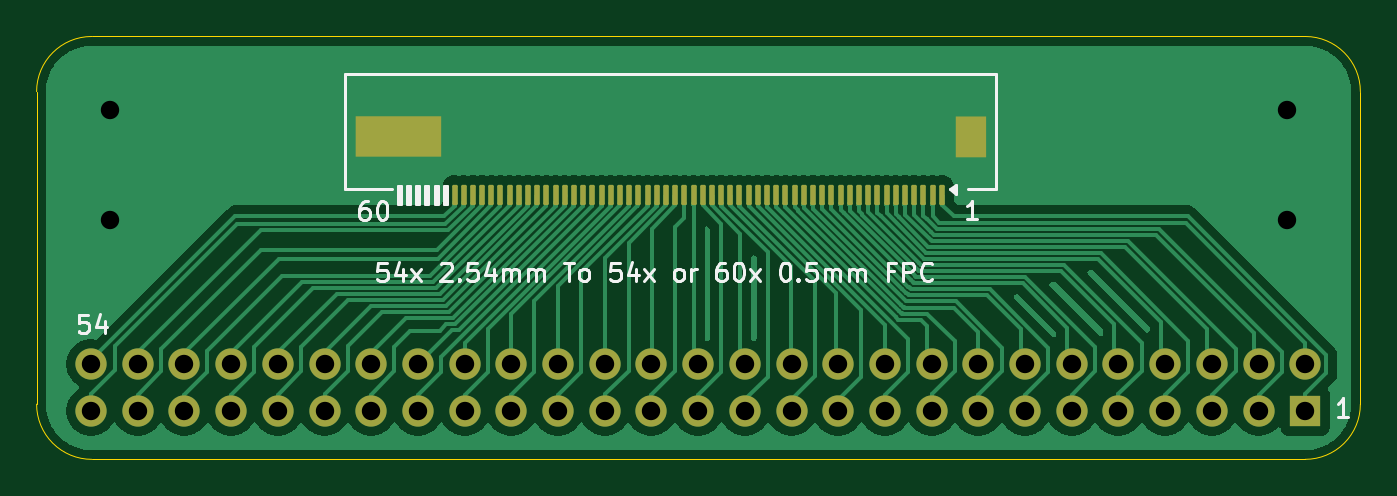
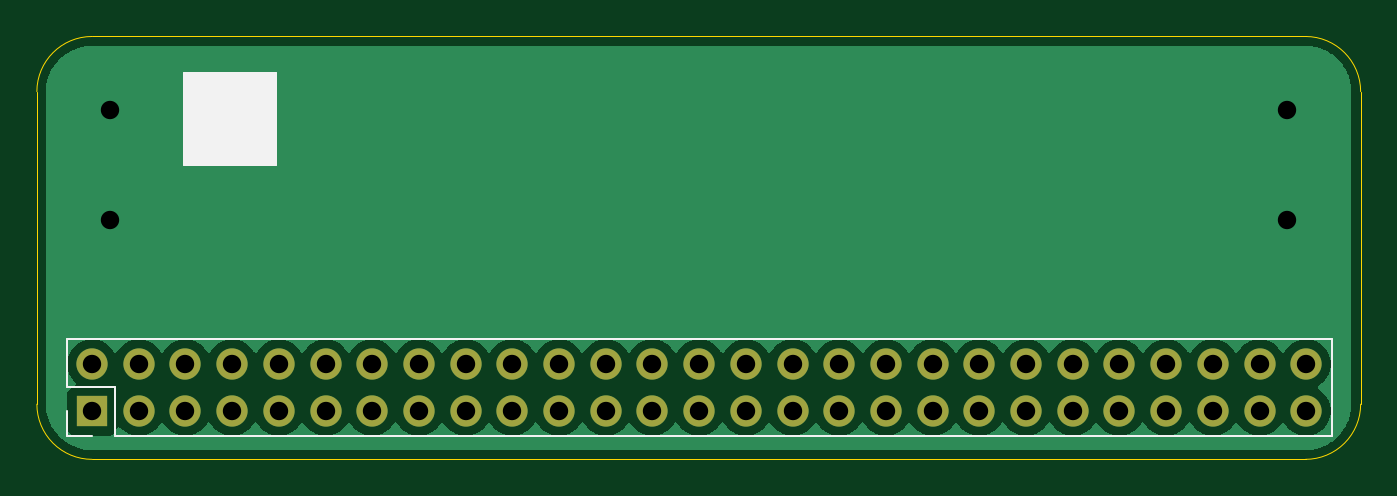
Circuit board: 9 layer files. Board 72.0 x 23.0 mm.
- bottom_copper: 54PinTo60RibbonAdapterBoard-CuBottom.gbr (47111 bytes)
- top_copper: 54PinTo60RibbonAdapterBoard-CuTop.gbr (110572 bytes)
- outline: 54PinTo60RibbonAdapterBoard-EdgeCuts.gbr (1018 bytes)
- bottom_mask: 54PinTo60RibbonAdapterBoard-MaskBottom.gbr (1953 bytes)
- top_mask: 54PinTo60RibbonAdapterBoard-MaskTop.gbr (4427 bytes)
- drill: 54PinTo60RibbonAdapterBoard-NPTH.drl (265 bytes)
- drill: 54PinTo60RibbonAdapterBoard-PTH.drl (1305 bytes)
- bottom_silk: 54PinTo60RibbonAdapterBoard-SilkBottom.gbr (2719 bytes)
- top_silk: 54PinTo60RibbonAdapterBoard-SilkTop.gbr (24499 bytes)

=== bottom_copper: 54PinTo60RibbonAdapterBoard-CuBottom.gbr (47111 bytes, source omitted) ===
=== top_copper: 54PinTo60RibbonAdapterBoard-CuTop.gbr (110572 bytes, source omitted) ===
=== outline: 54PinTo60RibbonAdapterBoard-EdgeCuts.gbr ===
%TF.GenerationSoftware,KiCad,Pcbnew,9.0.5*%
%TF.CreationDate,2025-10-30T00:02:27+00:00*%
%TF.ProjectId,54PinTo60RibbonAdapterBoard,35345069-6e54-46f3-9630-526962626f6e,rev?*%
%TF.SameCoordinates,Original*%
%TF.FileFunction,Profile,NP*%
%FSLAX46Y46*%
G04 Gerber Fmt 4.6, Leading zero omitted, Abs format (unit mm)*
G04 Created by KiCad (PCBNEW 9.0.5) date 2025-10-30 00:02:27*
%MOMM*%
%LPD*%
G01*
G04 APERTURE LIST*
%TA.AperFunction,Profile*%
%ADD10C,0.050000*%
%TD*%
G04 APERTURE END LIST*
D10*
X104000000Y-123000000D02*
G75*
G02*
X101000000Y-120000000I0J3000000D01*
G01*
X101000000Y-120000000D02*
X101000000Y-103000000D01*
X101000000Y-103000000D02*
G75*
G02*
X104000000Y-100000000I3000000J0D01*
G01*
X173000000Y-103000000D02*
X173000000Y-120000000D01*
X173000000Y-120000000D02*
G75*
G02*
X170000000Y-123000000I-3000000J0D01*
G01*
X170000000Y-100000000D02*
G75*
G02*
X173000000Y-103000000I0J-3000000D01*
G01*
X170000000Y-123000000D02*
X104000000Y-123000000D01*
X104000000Y-100000000D02*
X170000000Y-100000000D01*
M02*

=== bottom_mask: 54PinTo60RibbonAdapterBoard-MaskBottom.gbr ===
%TF.GenerationSoftware,KiCad,Pcbnew,9.0.5*%
%TF.CreationDate,2025-10-30T00:02:27+00:00*%
%TF.ProjectId,54PinTo60RibbonAdapterBoard,35345069-6e54-46f3-9630-526962626f6e,rev?*%
%TF.SameCoordinates,Original*%
%TF.FileFunction,Soldermask,Bot*%
%TF.FilePolarity,Negative*%
%FSLAX46Y46*%
G04 Gerber Fmt 4.6, Leading zero omitted, Abs format (unit mm)*
G04 Created by KiCad (PCBNEW 9.0.5) date 2025-10-30 00:02:27*
%MOMM*%
%LPD*%
G01*
G04 APERTURE LIST*
%ADD10C,1.700000*%
%ADD11R,1.700000X1.700000*%
G04 APERTURE END LIST*
D10*
%TO.C,J1*%
X103960000Y-117820000D03*
X103960000Y-120360000D03*
X106500000Y-117820000D03*
X106500000Y-120360000D03*
X109040000Y-117820000D03*
X109040000Y-120360000D03*
X111580000Y-117820000D03*
X111580000Y-120360000D03*
X114120000Y-117820000D03*
X114120000Y-120360000D03*
X116660000Y-117820000D03*
X116660000Y-120360000D03*
X119200000Y-117820000D03*
X119200000Y-120360000D03*
X121740000Y-117820000D03*
X121740000Y-120360000D03*
X124280000Y-117820000D03*
X124280000Y-120360000D03*
X126820000Y-117820000D03*
X126820000Y-120360000D03*
X129360000Y-117820000D03*
X129360000Y-120360000D03*
X131900000Y-117820000D03*
X131900000Y-120360000D03*
X134440000Y-117820000D03*
X134440000Y-120360000D03*
X136980000Y-117820000D03*
X136980000Y-120360000D03*
X139520000Y-117820000D03*
X139520000Y-120360000D03*
X142060000Y-117820000D03*
X142060000Y-120360000D03*
X144600000Y-117820000D03*
X144600000Y-120360000D03*
X147140000Y-117820000D03*
X147140000Y-120360000D03*
X149680000Y-117820000D03*
X149680000Y-120360000D03*
X152220000Y-117820000D03*
X152220000Y-120360000D03*
X154760000Y-117820000D03*
X154760000Y-120360000D03*
X157300000Y-117820000D03*
X157300000Y-120360000D03*
X159840000Y-117820000D03*
X159840000Y-120360000D03*
X162380000Y-117820000D03*
X162380000Y-120360000D03*
X164920000Y-117820000D03*
X164920000Y-120360000D03*
X167460000Y-117820000D03*
X167460000Y-120360000D03*
X170000000Y-117820000D03*
D11*
X170000000Y-120360000D03*
%TD*%
M02*

=== top_mask: 54PinTo60RibbonAdapterBoard-MaskTop.gbr (4427 bytes, source withheld) ===
=== drill: 54PinTo60RibbonAdapterBoard-NPTH.drl ===
M48
; DRILL file {KiCad 9.0.5} date 2025-10-30T00:02:27+0000
; FORMAT={-:-/ absolute / inch / decimal}
; #@! TF.CreationDate,2025-10-30T00:02:27+00:00
; #@! TF.GenerationSoftware,Kicad,Pcbnew,9.0.5
; #@! TF.FileFunction,NonPlated,1,2,NPTH
FMAT,2
INCH
%
G90
G05
M30

=== drill: 54PinTo60RibbonAdapterBoard-PTH.drl ===
M48
; DRILL file {KiCad 9.0.5} date 2025-10-30T00:02:27+0000
; FORMAT={-:-/ absolute / inch / decimal}
; #@! TF.CreationDate,2025-10-30T00:02:27+00:00
; #@! TF.GenerationSoftware,Kicad,Pcbnew,9.0.5
; #@! TF.FileFunction,Plated,1,2,PTH
FMAT,2
INCH
; #@! TA.AperFunction,Plated,PTH,ViaDrill
T1C0.0394
; #@! TA.AperFunction,Plated,PTH,ComponentDrill
T2C0.0394
%
G90
G05
T1
X4.1339Y-4.0945
X4.1339Y-4.3307
X6.6535Y-4.0945
X6.6535Y-4.3307
T2
X4.0929Y-4.6386
X4.0929Y-4.7386
X4.1929Y-4.6386
X4.1929Y-4.7386
X4.2929Y-4.6386
X4.2929Y-4.7386
X4.3929Y-4.6386
X4.3929Y-4.7386
X4.4929Y-4.6386
X4.4929Y-4.7386
X4.5929Y-4.6386
X4.5929Y-4.7386
X4.6929Y-4.6386
X4.6929Y-4.7386
X4.7929Y-4.6386
X4.7929Y-4.7386
X4.8929Y-4.6386
X4.8929Y-4.7386
X4.9929Y-4.6386
X4.9929Y-4.7386
X5.0929Y-4.6386
X5.0929Y-4.7386
X5.1929Y-4.6386
X5.1929Y-4.7386
X5.2929Y-4.6386
X5.2929Y-4.7386
X5.3929Y-4.6386
X5.3929Y-4.7386
X5.4929Y-4.6386
X5.4929Y-4.7386
X5.5929Y-4.6386
X5.5929Y-4.7386
X5.6929Y-4.6386
X5.6929Y-4.7386
X5.7929Y-4.6386
X5.7929Y-4.7386
X5.8929Y-4.6386
X5.8929Y-4.7386
X5.9929Y-4.6386
X5.9929Y-4.7386
X6.0929Y-4.6386
X6.0929Y-4.7386
X6.1929Y-4.6386
X6.1929Y-4.7386
X6.2929Y-4.6386
X6.2929Y-4.7386
X6.3929Y-4.6386
X6.3929Y-4.7386
X6.4929Y-4.6386
X6.4929Y-4.7386
X6.5929Y-4.6386
X6.5929Y-4.7386
X6.6929Y-4.6386
X6.6929Y-4.7386
M30

=== bottom_silk: 54PinTo60RibbonAdapterBoard-SilkBottom.gbr ===
%TF.GenerationSoftware,KiCad,Pcbnew,9.0.5*%
%TF.CreationDate,2025-10-30T00:02:27+00:00*%
%TF.ProjectId,54PinTo60RibbonAdapterBoard,35345069-6e54-46f3-9630-526962626f6e,rev?*%
%TF.SameCoordinates,Original*%
%TF.FileFunction,Legend,Bot*%
%TF.FilePolarity,Positive*%
%FSLAX46Y46*%
G04 Gerber Fmt 4.6, Leading zero omitted, Abs format (unit mm)*
G04 Created by KiCad (PCBNEW 9.0.5) date 2025-10-30 00:02:27*
%MOMM*%
%LPD*%
G01*
G04 APERTURE LIST*
%ADD10C,0.100000*%
%ADD11C,0.120000*%
%ADD12C,1.700000*%
%ADD13R,1.700000X1.700000*%
G04 APERTURE END LIST*
D10*
X160000000Y-102000000D02*
X165000000Y-102000000D01*
X165000000Y-107000000D01*
X160000000Y-107000000D01*
X160000000Y-102000000D01*
G36*
X160000000Y-102000000D02*
G01*
X165000000Y-102000000D01*
X165000000Y-107000000D01*
X160000000Y-107000000D01*
X160000000Y-102000000D01*
G37*
D11*
%TO.C,J1*%
X171380000Y-116440000D02*
X102580000Y-116440000D01*
X168730000Y-119090000D02*
X171380000Y-119090000D01*
X171380000Y-119090000D02*
X171380000Y-116440000D01*
X102580000Y-121740000D02*
X102580000Y-116440000D01*
X168730000Y-121740000D02*
X168730000Y-119090000D01*
X168730000Y-121740000D02*
X102580000Y-121740000D01*
X170000000Y-121740000D02*
X171380000Y-121740000D01*
X171380000Y-121740000D02*
X171380000Y-120360000D01*
%TD*%
%LPC*%
D12*
%TO.C,J1*%
X103960000Y-117820000D03*
X103960000Y-120360000D03*
X106500000Y-117820000D03*
X106500000Y-120360000D03*
X109040000Y-117820000D03*
X109040000Y-120360000D03*
X111580000Y-117820000D03*
X111580000Y-120360000D03*
X114120000Y-117820000D03*
X114120000Y-120360000D03*
X116660000Y-117820000D03*
X116660000Y-120360000D03*
X119200000Y-117820000D03*
X119200000Y-120360000D03*
X121740000Y-117820000D03*
X121740000Y-120360000D03*
X124280000Y-117820000D03*
X124280000Y-120360000D03*
X126820000Y-117820000D03*
X126820000Y-120360000D03*
X129360000Y-117820000D03*
X129360000Y-120360000D03*
X131900000Y-117820000D03*
X131900000Y-120360000D03*
X134440000Y-117820000D03*
X134440000Y-120360000D03*
X136980000Y-117820000D03*
X136980000Y-120360000D03*
X139520000Y-117820000D03*
X139520000Y-120360000D03*
X142060000Y-117820000D03*
X142060000Y-120360000D03*
X144600000Y-117820000D03*
X144600000Y-120360000D03*
X147140000Y-117820000D03*
X147140000Y-120360000D03*
X149680000Y-117820000D03*
X149680000Y-120360000D03*
X152220000Y-117820000D03*
X152220000Y-120360000D03*
X154760000Y-117820000D03*
X154760000Y-120360000D03*
X157300000Y-117820000D03*
X157300000Y-120360000D03*
X159840000Y-117820000D03*
X159840000Y-120360000D03*
X162380000Y-117820000D03*
X162380000Y-120360000D03*
X164920000Y-117820000D03*
X164920000Y-120360000D03*
X167460000Y-117820000D03*
X167460000Y-120360000D03*
X170000000Y-117820000D03*
D13*
X170000000Y-120360000D03*
%TD*%
%LPD*%
M02*

=== top_silk: 54PinTo60RibbonAdapterBoard-SilkTop.gbr (24499 bytes, source omitted) ===
